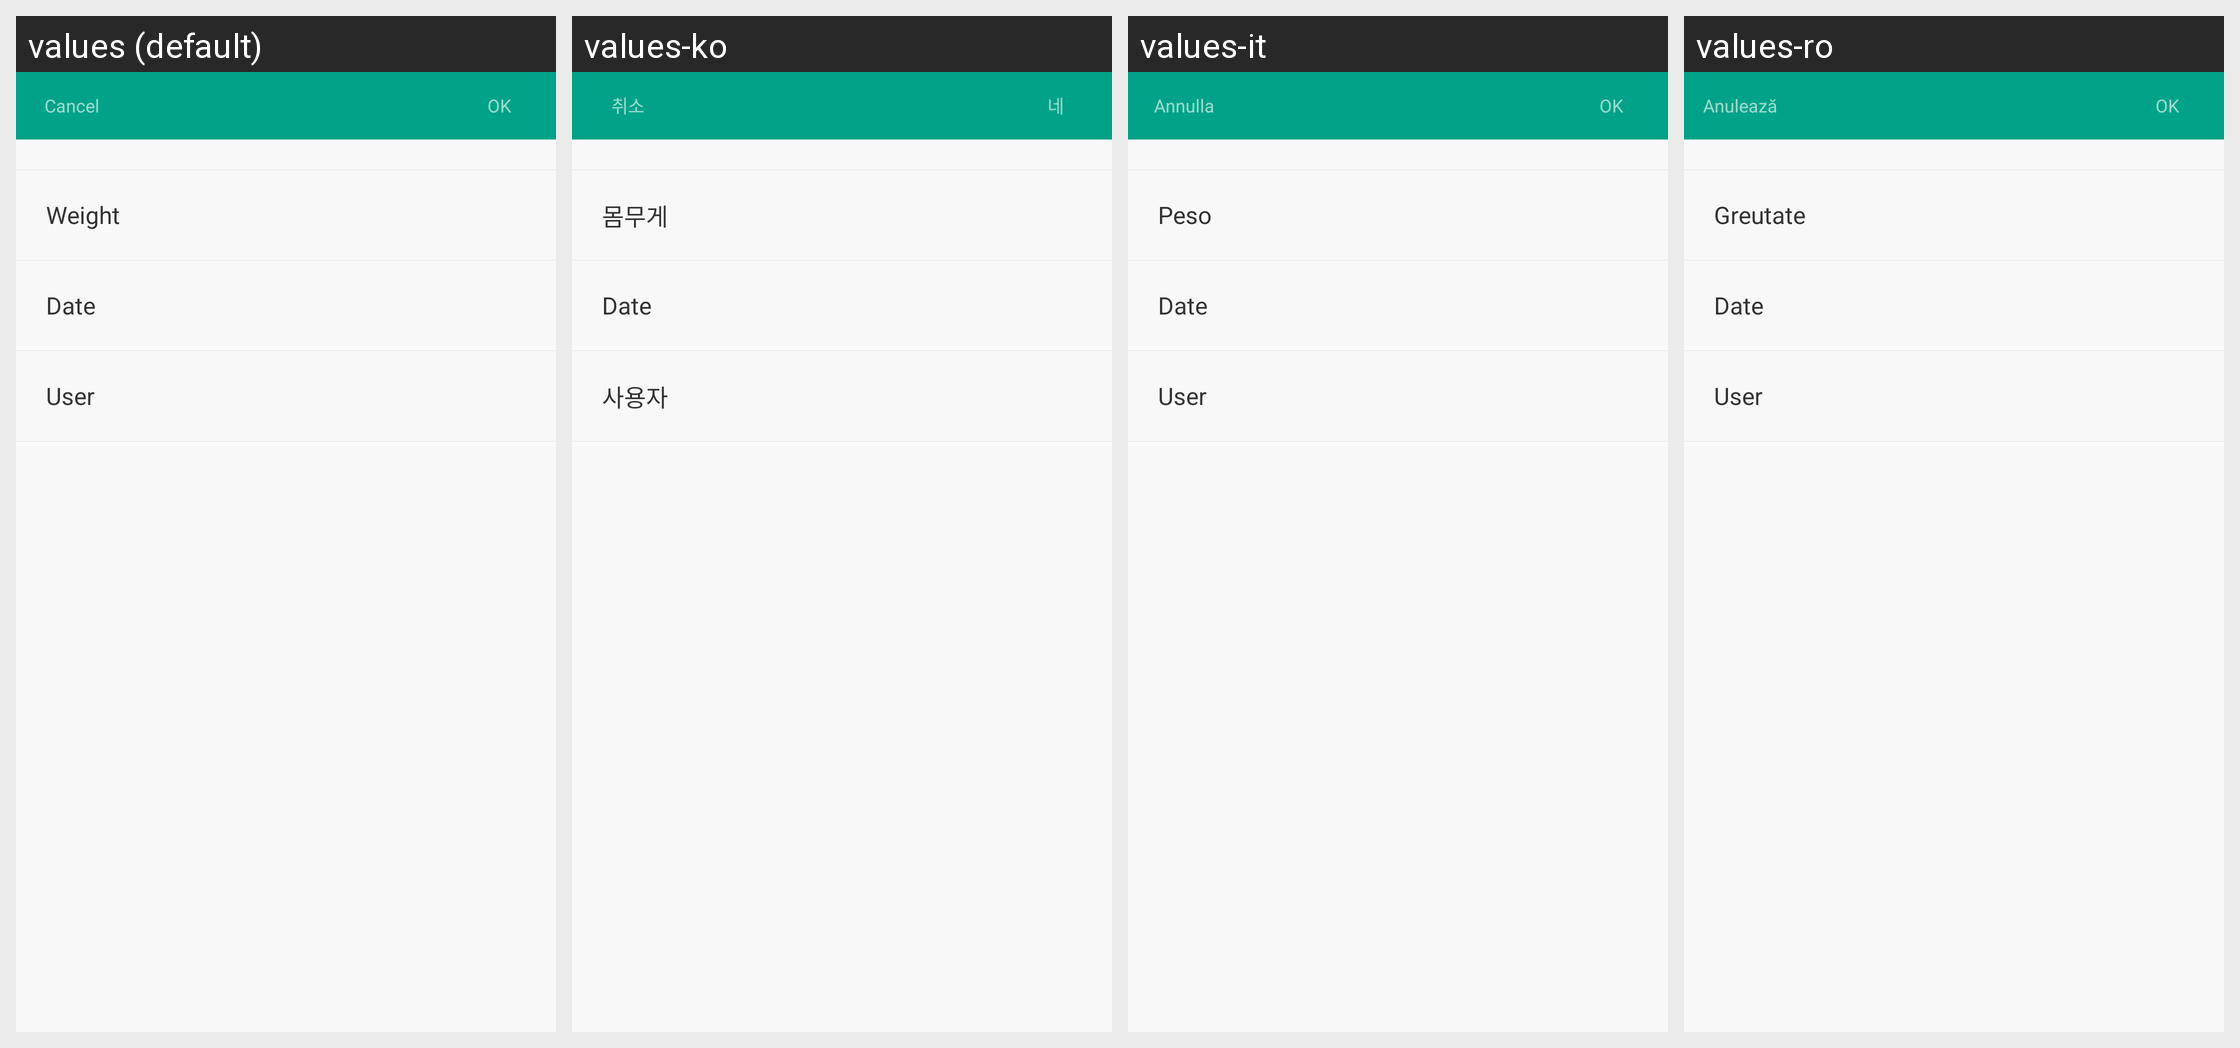

Locale-by-locale string values for the Android screen shown in this grid:
Android screen res/layout/activity_record_weight.xml rendered under 4 locales, left to right: values (default), values-ko, values-it, values-ro. Device: Nexus 5 (rendered at 1080×1920; each locale shown at half size, 540×960, under a caption strip naming it); theme AppTheme.
Other locales in the repository, not shown: values-as-rIN, values-bn-rIN, values-de, values-es, values-es-rUS, values-fr, values-gu-rIN, values-hi, values-in, values-kn-rIN, values-lt, values-ml-rIN, values-mr-rIN, values-ms-rMY, values-my-rMM, values-pa-rIN, values-pt-rBR, values-ru, values-ta-rIN, values-te-rIN, values-th, values-tr, values-uk, values-vi, values-zh-rCN, values-zh-rHK, values-zh-rTW.
Strings drawn on this screen, with the default value and each locale's value (text and hints the layout hard-codes, and strings that could not be matched under every locale, appear in the picture but are not listed):

cancel
  values: Cancel
  values-ko: 취소
  values-it: Annulla
  values-ro: Anulează

confirm
  values: OK
  values-ko: 네
  values-it: OK
  values-ro: OK

your_weight
  values: Weight
  values-ko: 몸무게
  values-it: Peso
  values-ro: Greutate

date
  values: Date
  values-ko: Date
  values-it: Date
  values-ro: Date

family_member
  values: User
  values-ko: 사용자
  values-it: User
  values-ro: User
